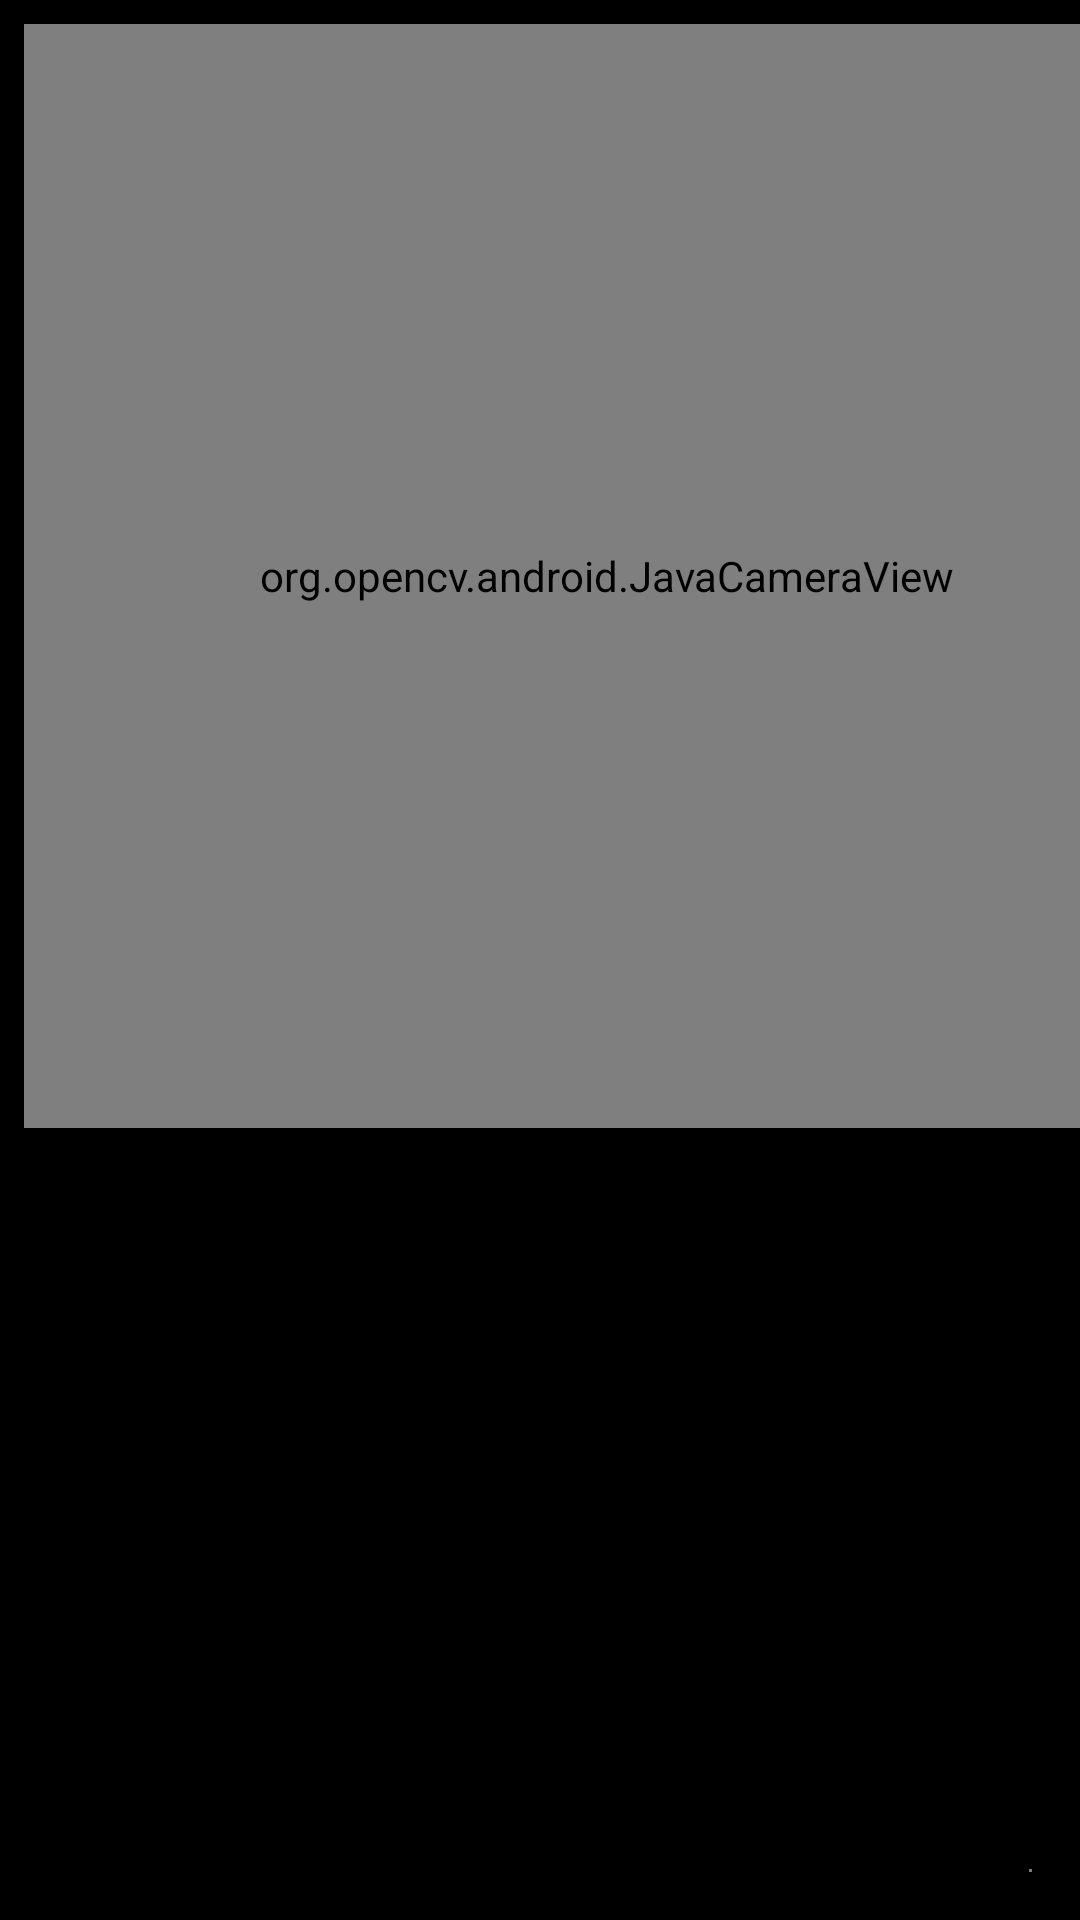

Write the Android layout XML for this screen, with the resource values it uses.
<!-- AndroidManifest.xml: activity theme CallActivityTheme -->
<!-- res/layout/activity_call.xml -->
<?xml version="1.0" encoding="utf-8"?>
<FrameLayout xmlns:android="http://schemas.android.com/apk/res/android"
    xmlns:tools="http://schemas.android.com/tools"
    android:layout_width="match_parent"
    android:layout_height="match_parent"
    xmlns:opencv="http://schemas.android.com/apk/res-auto"
    tools:ignore="MergeRootFrame">


    <org.opencv.android.JavaCameraView
        android:id="@+id/activity_surface_view"
        android:layout_width="388dp"
        android:layout_height="368dp"

        android:layout_marginStart="8dp"
        android:layout_marginTop="8dp"
        opencv:camera_id="any"
        opencv:layout_constraintEnd_toEndOf="parent"
        opencv:layout_constraintStart_toStartOf="parent"
        opencv:layout_constraintTop_toTopOf="parent" />


    <ImageView
        android:id="@+id/receiveImage"
        android:layout_width="406dp"
        android:layout_height="309dp"
        android:layout_marginStart="8dp"
        android:layout_marginBottom="8dp"
        android:layout_marginTop="400dp"
        android:scaleType="fitXY"
        opencv:layout_constraintEnd_toEndOf="parent"
        opencv:layout_constraintStart_toStartOf="parent"
        tools:ignore="MissingConstraints" />


    <org.webrtc.SurfaceViewRenderer
        android:id="@+id/fullscreen_video_view"
        android:layout_width="1dp"
        android:layout_height="1dp"
        android:layout_gravity="center" />

    <org.webrtc.SurfaceViewRenderer
        android:id="@+id/pip_video_view"
        android:layout_height="1dp"
        android:layout_width="1dp"
        android:layout_gravity="bottom|end"
        android:layout_margin="16dp"/>

    <FrameLayout
        android:id="@+id/call_fragment_container"
        android:layout_width="match_parent"
        android:layout_height="match_parent" />
    <FrameLayout
        android:id="@+id/hud_fragment_container"
        android:layout_width="match_parent"
        android:layout_height="match_parent" />

</FrameLayout>
<!-- resources referenced by this layout -->
<resources>
  <style name="CallActivityTheme" parent="android:Theme.Black">
          <item name="android:windowActionBar">false</item>
          <item name="android:windowFullscreen">true</item>
          <item name="android:windowNoTitle">true</item>
      </style>
</resources>
